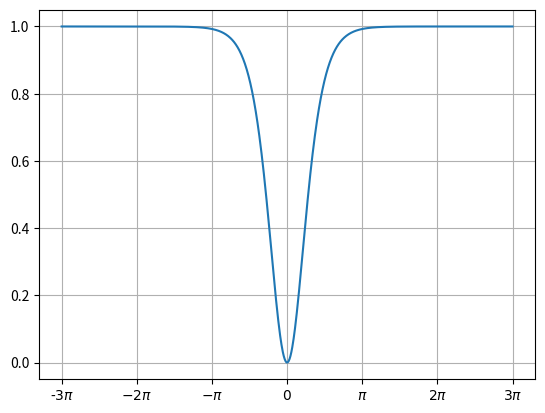
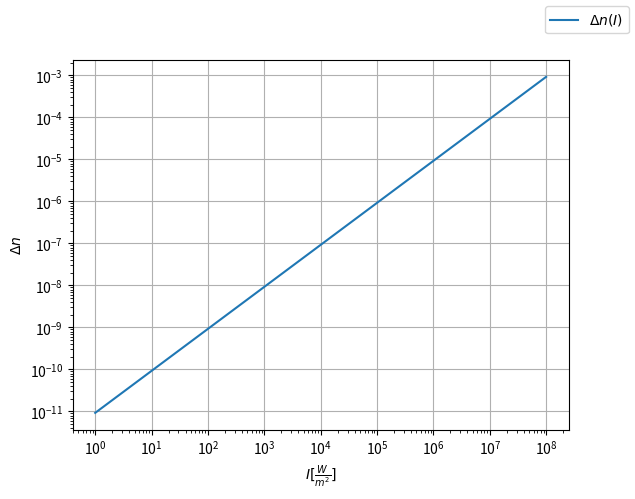

These figures' Python source, in order:
import matplotlib.pyplot as plt 
import numpy as np

fig, ax = plt.subplots()
ax.grid()
x = np.linspace(-3 * np.pi, 3 * np.pi, 1000)
y = (np.tanh(x))**2
ax.plot(x, y)

# Set ticks in terms of π
xticks = np.arange(-3 * np.pi, 3.25 * np.pi, np.pi)
xtick_labels = [r"-$3\pi$", r"$-2\pi$", r"$-\pi$", r"$0$", r"$\pi$", r"$2\pi$", r"$3\pi$"]
ax.set_xticks(xticks)
ax.set_xticklabels(xtick_labels)
plt.show()



xtick_labels = [
    r"$0$" if i == 0 else 
    rf"$-\frac{{{abs(i)}}}{{4}}\pi$" if i < 0 and abs(i) != 4 else
    rf"$-{int(abs(i)//4)}\pi$" if i < 0 else
    rf"$\frac{{{i}}}{{4}}\pi$" if i != 4 and i % 4 != 0 else
    rf"${int(i//4)}\pi$" for i in range(-4, 5)
    ]

class Simulering(): 
    def refraktativIndeksPlot(self): 
        I = np.logspace(0, 8, 100)         # Watt/m^2
        deltan = (9.28e-12)*I
        fig, ax = plt.subplots()
        ax.set_ylabel(r"$ \Delta n$")
        ax.set_xlabel(r"$I [\frac{W}{m^2}]$")
        ax.grid()
        ax.plot(I, deltan, label = r"$ \Delta n(I)$")
        fig.legend()
        plt.xscale('log')
        plt.yscale('log')
        plt.show()
    
    def __init__(self):
        self.refraktativIndeksPlot()

Simulering()
        